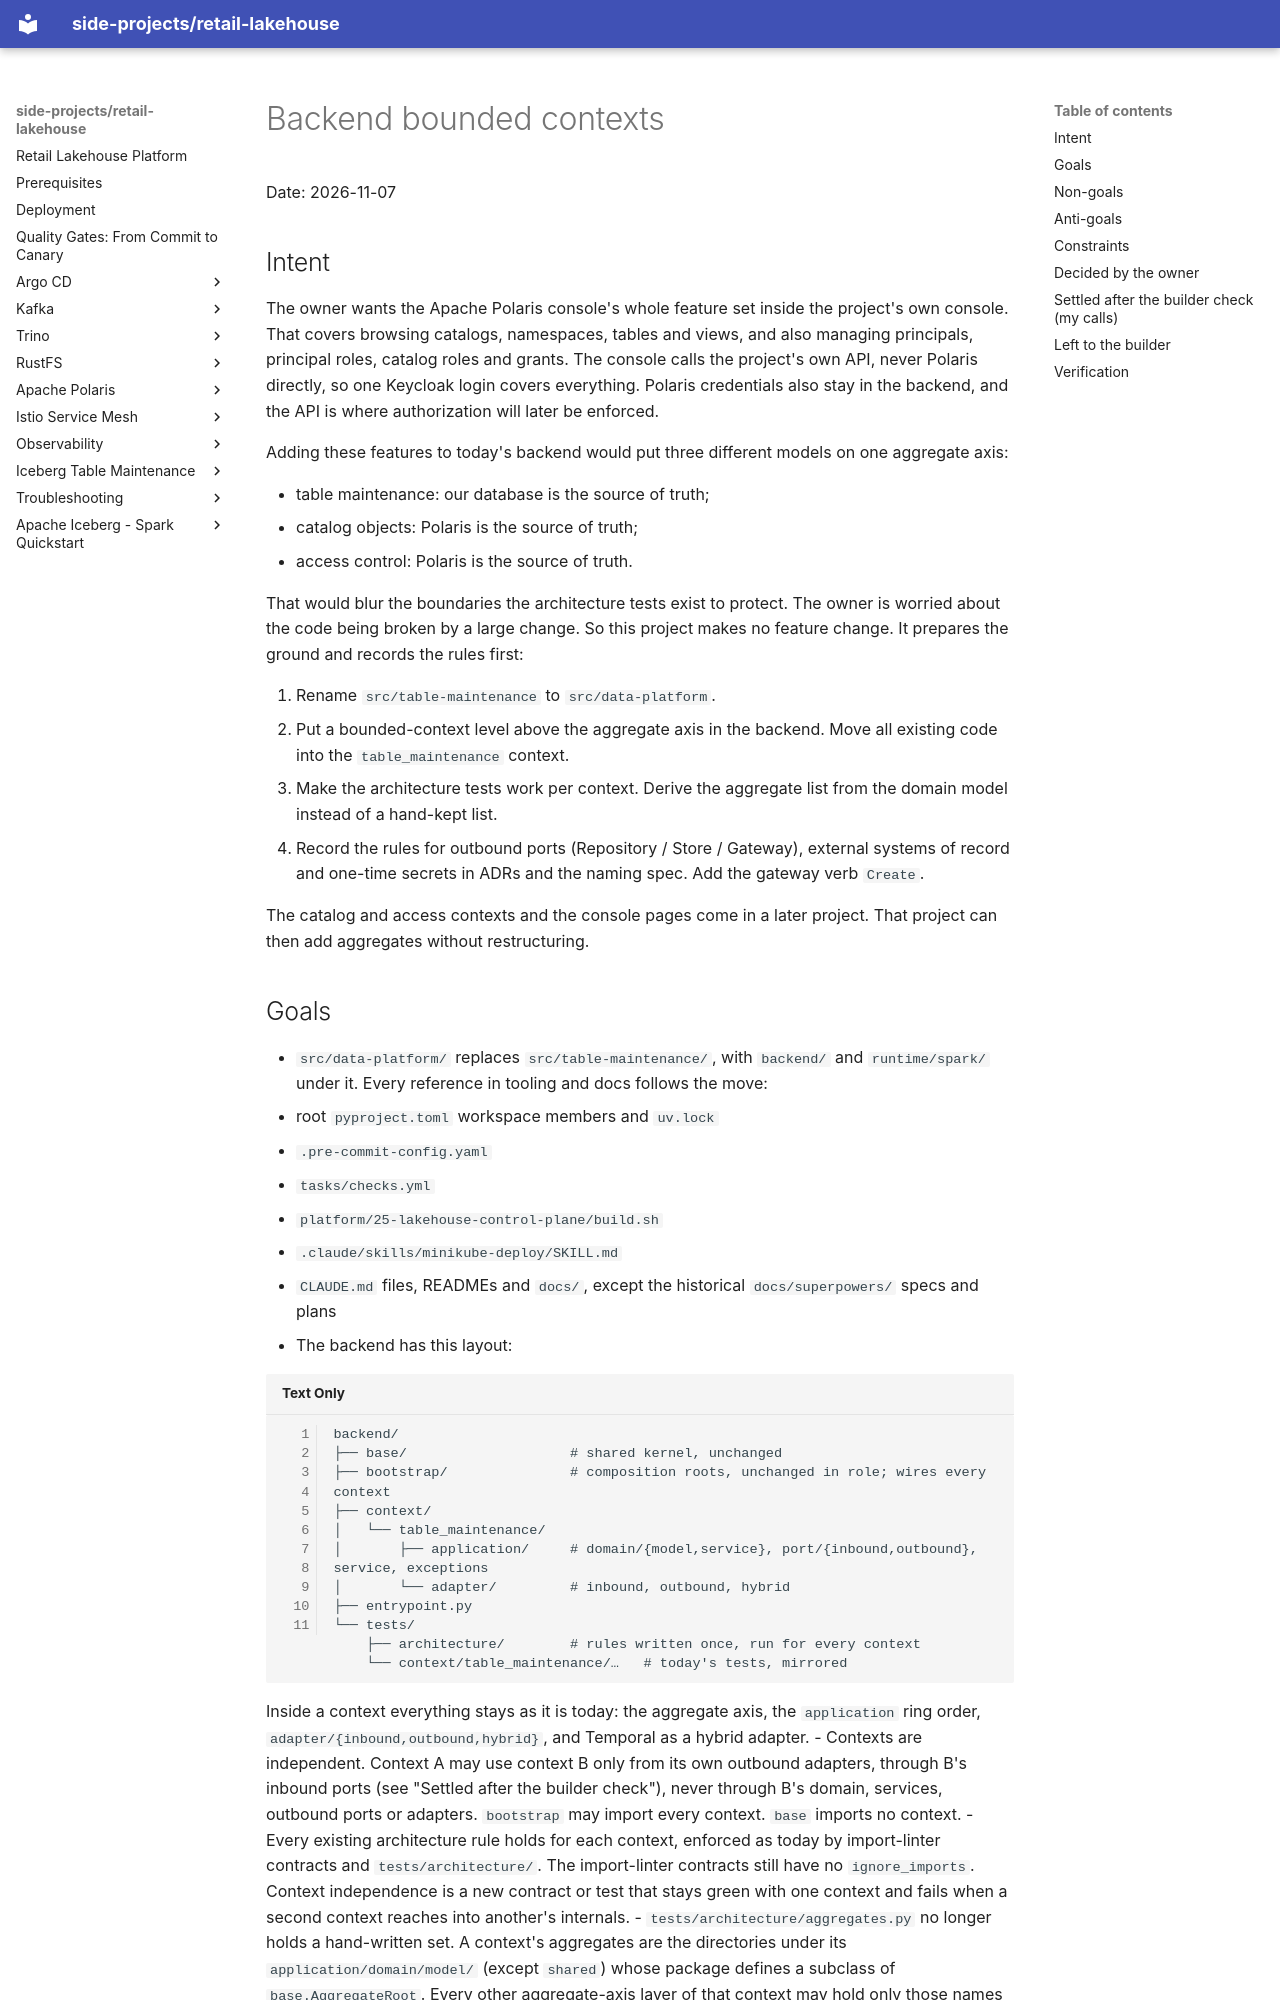

repository: kuanchoulai10/retail-lakehouse · page: superpowers/specs/2026-11-07-backend-bounded-contexts-design/index.html · generator: mkdocs

# Backend bounded contexts

Date: 2026-11-07

## Intent

The owner wants the Apache Polaris console's whole feature set inside the project's own console. That covers browsing catalogs, namespaces, tables and views, and also managing principals, principal roles, catalog roles and grants. The console calls the project's own API, never Polaris directly, so one Keycloak login covers everything. Polaris credentials also stay in the backend, and the API is where authorization will later be enforced.

Adding these features to today's backend would put three different models on one aggregate axis:

- table maintenance: our database is the source of truth;
- catalog objects: Polaris is the source of truth;
- access control: Polaris is the source of truth.

That would blur the boundaries the architecture tests exist to protect. The owner is worried about the code being broken by a large change. So this project makes no feature change. It prepares the ground and records the rules first:

1. Rename `src/table-maintenance` to `src/data-platform`.
2. Put a bounded-context level above the aggregate axis in the backend. Move all existing code into the `table_maintenance` context.
3. Make the architecture tests work per context. Derive the aggregate list from the domain model instead of a hand-kept list.
4. Record the rules for outbound ports (Repository / Store / Gateway), external systems of record and one-time secrets in ADRs and the naming spec. Add the gateway verb `Create`.

The catalog and access contexts and the console pages come in a later project. That project can then add aggregates without restructuring.
